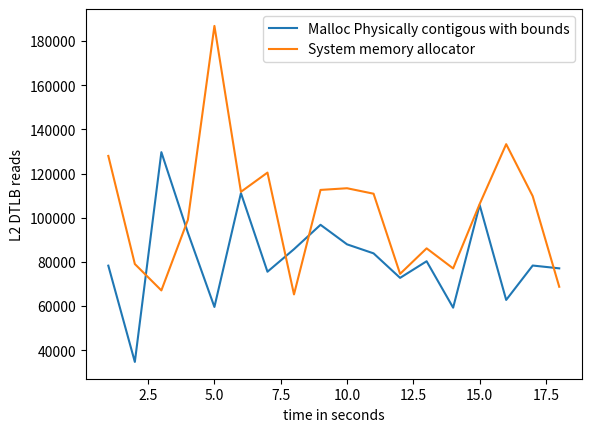

Generate this figure with matplotlib:
import matplotlib.pyplot as plt
import numpy as np

# ypoints = np.array([19636392729, 9856229208,9445728437,5148906386])
# xpoints = np.array([5,10,15,20])

# ypoints1 = np.array([10062197042, 9873241615,12034929886,5118684853])
# xpoints1 = np.array([5,10,15,20])

ypoints = np.array([78303,
       34734,
      129682,
       93214,
       59616,
      111134,
       75559,
       85767,
       96804,
       87956,
       83874,
       72777,
       80302,
       59289,
      105762,
       62793,
       78365,
       77091])

xpoints = np.array([1,2,3,4,5,6,7,8,9,10,11,12,13,14,15,16,17,18])

ypoints1 = np.array([127978,
       79046,
       67101,
       99081,
      186824,
      111734,
      120426,
       65293,
      112589,
      113350,
      110875,
       74596,
       86142,
       77054,
      106211,
      133301,
      109764,
      68751])

xpoints1 = np.array([1,2,3,4,5,6,7,8,9,10,11,12,13,14,15,16,17,18])

plt.plot(xpoints, ypoints,label='Malloc Physically contigous with bounds')
plt.plot(xpoints1, ypoints1,label='System memory allocator')

'''
DTLB_WALK
The counter counts each Memory-read operation or Memory-write operation that causes a 
TLB access to at least the Level 2 data or unified TLB.
Each access to a TLB entry is counted including refills 
of Level 1 TLBs.
The counter does not count the access if the access i
s due to a TLB maintenance instruction.
'''
# plt.title("Level 2 data TLB acces, read \n ARM Performance counter: L2D_TLB \n The counter counts each Memory-read operation or Memory-write operation that causes a TLB access to at least the Level 2 data or unified TLB. \n Kmeans C program with Cluster size 3")

plt.xlabel("time in seconds")
plt.ylabel("L2 DTLB reads")
# plt.plot(xpoints1, ypoints1)
plt.legend()
# plt.show()

plt.savefig('l2_tlb_kmeans_3_dimentions.png')